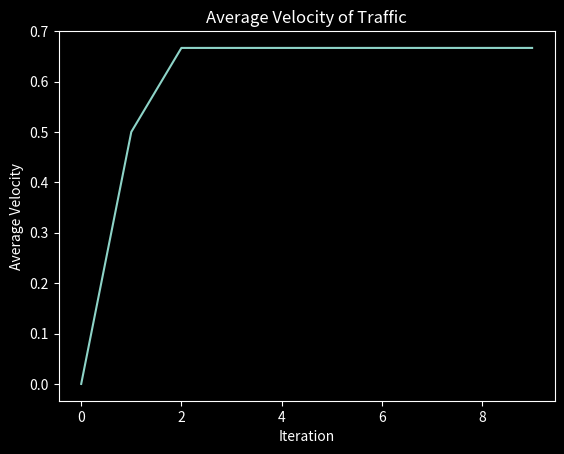

Source code (Python):
import random

import matplotlib.pyplot as plt
import numpy as np
from matplotlib.animation import FuncAnimation
from matplotlib.colors import LinearSegmentedColormap
from matplotlib.patches import Patch


class Traffic:

    road = 10

    def __init__(self, density, iters):
        self.iters = iters
        self.cars_init = int(density*self.road)

        # Populates a road with cars in random positions.
        self.cars = [1]*self.cars_init + [0]*(self.road - self.cars_init)
        random.shuffle(self.cars)
        # Converts list to array
        self.cars = np.asarray(self.cars)

    def update(self):
        cars_update = np.zeros(self.road, dtype=int)
        car_moves = 0

        for i, car in enumerate(self.cars):
            # Update method for all but the last index.
            if i < len(self.cars)-1:
                # If there is a car in the current index and no car in the
                # next index, move the car.
                if car == 1 and self.cars[i+1] == 0:
                    cars_update[i] = 0
                    cars_update[i+1] = 1
                    car_moves += 1
                # If there is a car at the current index and a car in the
                # next index, do not move the car.
                elif car == 1 and self.cars[i+1] == 1:
                    cars_update[i] = 1
            # Update method for last index.
            else:
                # If the last index has a car and the first index does not,
                # move the car to the first index.
                if car == 1 and self.cars[0] == 0:
                    cars_update[i] = 0
                    cars_update[0] = 1
                    car_moves += 1
                # If the last index has a car and the first does too, keep
                # the car in the last index.
                elif car == 1 and self.cars[0] == 1:
                    cars_update[i] = 1

        # Update self.cars with movements.
        self.cars = cars_update

        return car_moves
        # return self.cars, self.car_moves

    def getVel(self):
        car_moves = self.update()
        self.av_vel = float(car_moves / self.cars_init)
        return self.av_vel

    def show(self):
        plt.style.use('dark_background')
        plt.title('Traffic Simulation')

        plt.xlabel('Road Position')
        plt.ylabel('Iteration')

        ax = plt.gca()
        ax.set_aspect('equal')
        ax.invert_yaxis()

        traffic = np.empty((self.iters, self.road), dtype=int)

        traffic[0] = self.cars
        for i in range(1, self.iters):
            self.update()
            traffic[i] = self.cars

        colors = ['k', 'r']
        plt.pcolormesh(traffic, edgecolors='w', linewidth=0.01,
                       cmap=LinearSegmentedColormap.from_list('', colors))

        legend_elements = [Patch(facecolor=color, edgecolor='w') for color in
                           colors]
        ax.legend(handles=legend_elements, labels=['empty', 'car'],
                  loc='upper left', bbox_to_anchor=[1.02, 1])
        plt.tight_layout(pad=4)

        plt.show()

    def show_vel(self):
        velocities = [0]
        for _ in range(1, self.iters):
            velocities.append(self.getVel())

        x_data = range(self.iters)

        plt.style.use('dark_background')
        plt.plot(x_data, velocities)

        plt.title('Average Velocity of Traffic')
        plt.xlabel('Iteration')
        plt.ylabel('Average Velocity')

        plt.show()


cars = Traffic(0.6, 10)
# Traffic.show(cars)
Traffic.show_vel(cars)
# for i in range(5):
#    print(Traffic.getVel(cars))
